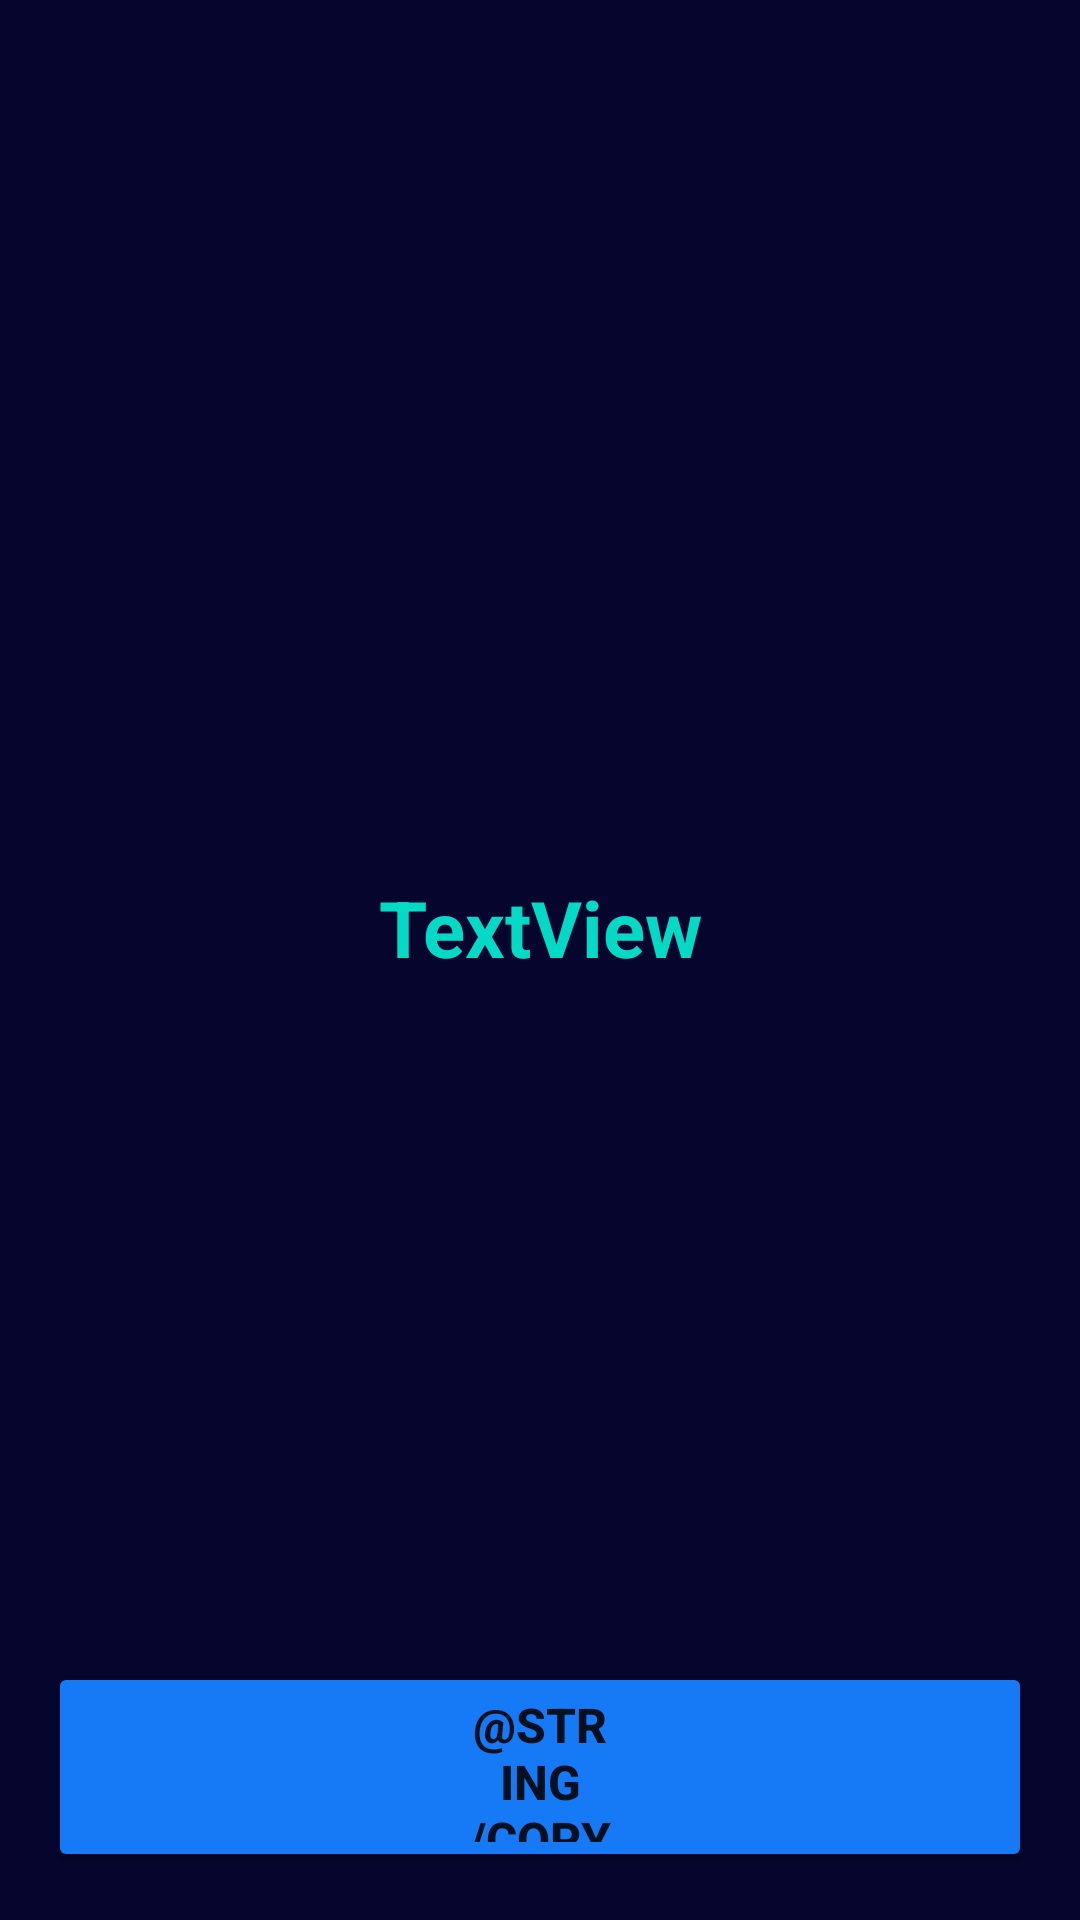

Here is an Android app screen rendered from its layout file. Give the layout XML and the strings, colors and styles it references.
<!-- AndroidManifest.xml: application theme Theme.HashCodeGenerator -->
<!-- res/layout/fragment_success.xml -->
<?xml version="1.0" encoding="utf-8"?>
<androidx.constraintlayout.widget.ConstraintLayout xmlns:android="http://schemas.android.com/apk/res/android"
    xmlns:app="http://schemas.android.com/apk/res-auto"
    xmlns:tools="http://schemas.android.com/tools"
    android:layout_width="match_parent"
    android:layout_height="match_parent"
    tools:context=".SuccessFragment"
    android:background="@color/dark">


    <TextView
        android:id="@+id/hash_TV"
        android:layout_width="0dp"
        android:layout_height="wrap_content"
        android:layout_marginStart="16dp"
        android:layout_marginTop="32dp"
        android:layout_marginEnd="16dp"
        android:padding="10dp"
        android:text="TextView"
        android:textAlignment="center"
        android:textColor="@color/teal_200"
        android:textSize="26sp"
        android:textStyle="bold"
        app:layout_constraintBottom_toTopOf="@+id/copy_button"
        app:layout_constraintEnd_toEndOf="parent"
        app:layout_constraintStart_toStartOf="parent"
        app:layout_constraintTop_toBottomOf="@+id/include" />

    <Button
        android:id="@+id/copy_button"
        android:layout_width="0dp"
        android:layout_height="70dp"
        android:layout_marginStart="16dp"
        android:layout_marginEnd="16dp"
        android:layout_marginBottom="16dp"
        android:backgroundTint="@color/blue"
        android:paddingStart="140dp"
        android:paddingEnd="140dp"
        android:text="@string/copy"
        android:textSize="16sp"
        android:textStyle="bold"
        app:icon="@drawable/ic_copy"
        app:layout_constraintBottom_toBottomOf="parent"
        app:layout_constraintEnd_toEndOf="parent"
        app:layout_constraintStart_toStartOf="parent" />

    <include
        android:id="@+id/include"
        layout="@layout/copy_message"
        android:layout_width="wrap_content"
        android:layout_height="32dp"
        app:layout_constraintEnd_toEndOf="parent"
        app:layout_constraintStart_toStartOf="parent"
        app:layout_constraintTop_toTopOf="parent" />
</androidx.constraintlayout.widget.ConstraintLayout>
<!-- res/layout/copy_message.xml (included above) -->
<?xml version="1.0" encoding="utf-8"?>
<androidx.constraintlayout.widget.ConstraintLayout xmlns:android="http://schemas.android.com/apk/res/android"
    xmlns:app="http://schemas.android.com/apk/res-auto"
    android:layout_width="match_parent"
    android:layout_height="32dp">

    <View
        android:id="@+id/message_bg"
        android:layout_width="wrap_content"
        android:layout_height="wrap_content"
        android:layout_marginBottom="32dp"
        android:background="@color/blue"
        app:layout_constraintBottom_toBottomOf="parent"
        app:layout_constraintEnd_toEndOf="parent"
        app:layout_constraintStart_toStartOf="parent" />

    <TextView
        android:id="@+id/message_textView"
        android:layout_width="wrap_content"
        android:layout_height="wrap_content"
        android:layout_marginStart="4dp"
        android:layout_marginTop="4dp"
        android:layout_marginEnd="4dp"
        android:layout_marginBottom="4dp"
        android:text="Copied!!"
        android:textColor="@color/white"
        app:layout_constraintBottom_toBottomOf="@id/message_bg"
        app:layout_constraintEnd_toEndOf="@id/message_bg"
        app:layout_constraintStart_toStartOf="@id/message_bg"
        app:layout_constraintTop_toTopOf="@id/message_bg" />
</androidx.constraintlayout.widget.ConstraintLayout>
<!-- resources referenced by this layout -->
<resources>
  <color name="blue">#167AF6</color>
  <color name="dark">#05052E</color>
  <color name="teal_200">#FF03DAC5</color>
  <color name="white">#FFFFFFFF</color>
  <style name="Theme.HashCodeGenerator" parent="Theme.MaterialComponents.DayNight.DarkActionBar">
          
          <item name="colorPrimary">@color/darker</item>
          <item name="colorPrimaryVariant">@color/black</item>
          <item name="colorOnPrimary">@color/white</item>
          
          <item name="colorSecondary">@color/teal_200</item>
          <item name="colorSecondaryVariant">@color/teal_700</item>
          <item name="colorOnSecondary">@color/black</item>
          
          <item name="android:statusBarColor" tools:targetApi="l">?attr/colorPrimaryVariant</item>
          
      </style>
  <color name="darker">#020A23</color>
  <color name="black">#FF000000</color>
  <color name="teal_700">#FF018786</color>
</resources>
